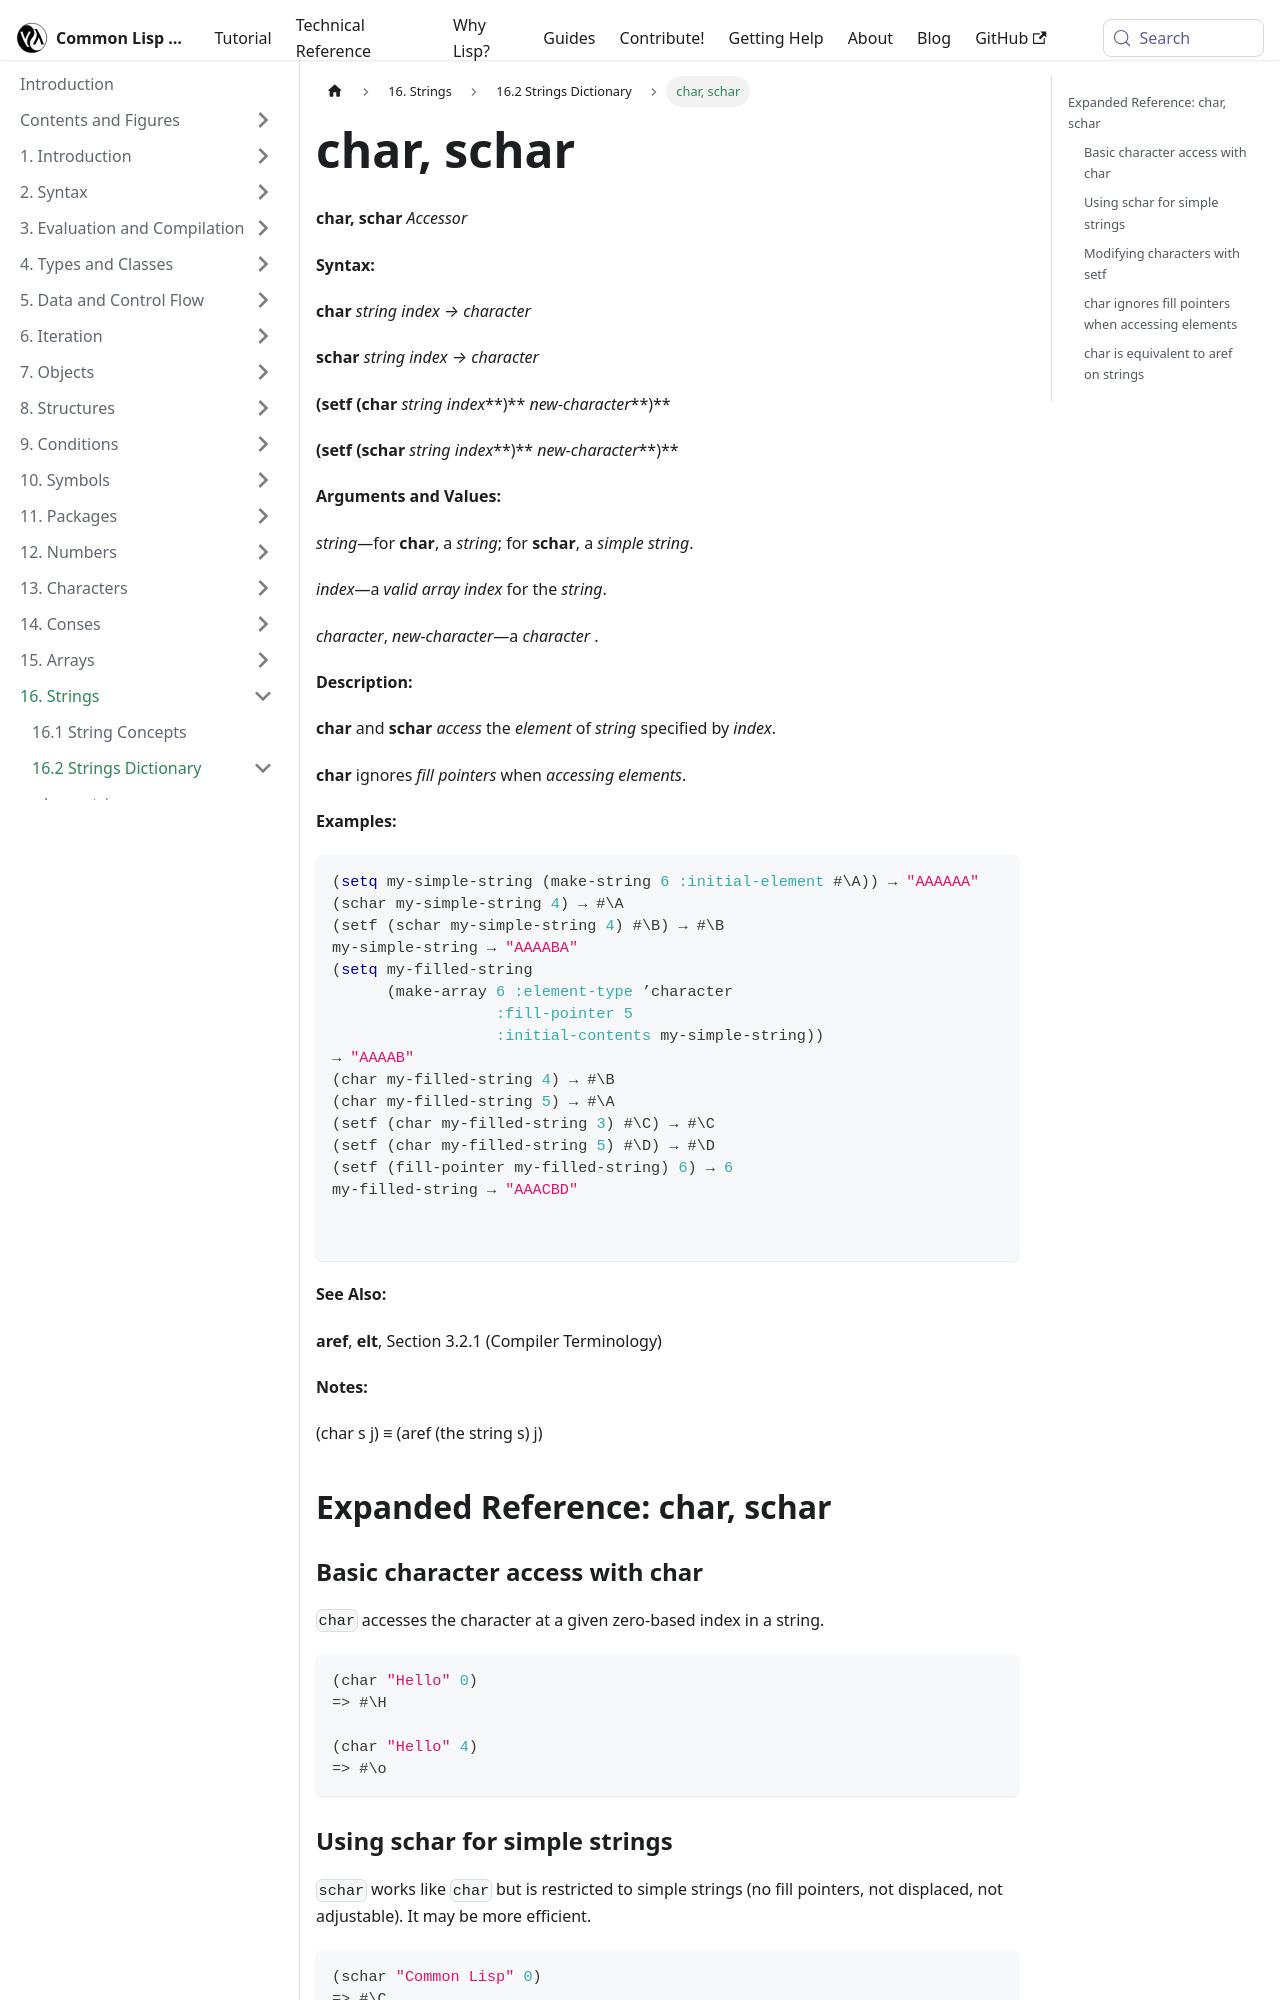

repository: lisp-docs/cl-language-reference · page: chap-16/bg-c-dictionary/char_schar_accessor.html · generator: docusaurus

---
title: "char, schar"
---

# char, schar

import CharAccessor from './_char_schar_accessor.md';

<CharAccessor />

## Expanded Reference: char, schar

### Basic character access with char

`char` accesses the character at a given zero-based index in a string.

```lisp
(char "Hello" 0)
=> #\H

(char "Hello" 4)
=> #\o
```

### Using schar for simple strings

`schar` works like `char` but is restricted to simple strings (no fill pointers, not displaced, not adjustable). It may be more efficient.

```lisp
(schar "Common Lisp" 0)
=> #\C

(schar "Common Lisp" 7)
=> #\L
```
